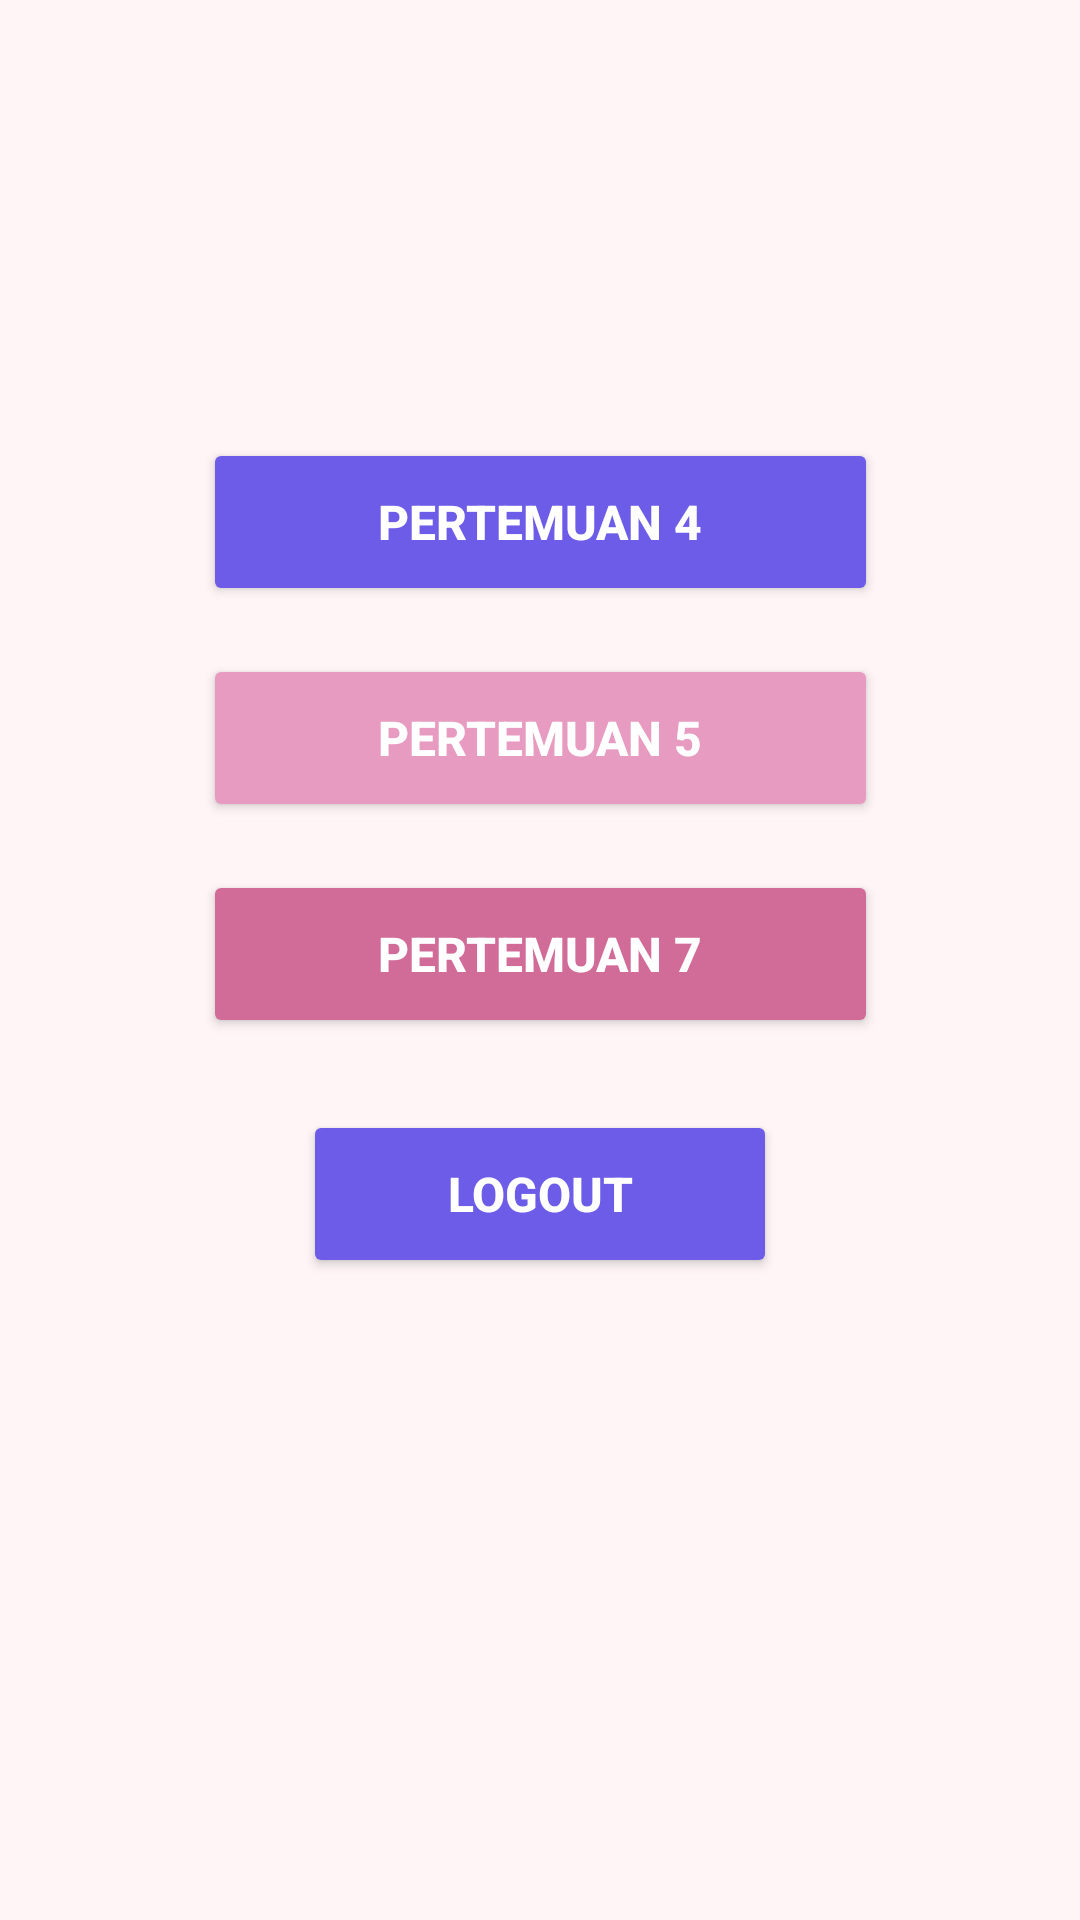

The Android layout XML behind this screen, and the referenced resources:
<!-- AndroidManifest.xml: application theme Theme.Najahtiemobile -->
<!-- res/layout/activity_main.xml -->
<?xml version="1.0" encoding="utf-8"?>
<androidx.constraintlayout.widget.ConstraintLayout
    xmlns:android="http://schemas.android.com/apk/res/android"
    xmlns:app="http://schemas.android.com/apk/res-auto"
    xmlns:tools="http://schemas.android.com/tools"
    android:id="@+id/main"
    android:layout_width="match_parent"
    android:layout_height="match_parent"
    android:background="#FFF5F6"
    tools:context=".MainActivity">

    
    <Button
        android:id="@+id/btnToFourth"
        android:layout_width="225dp"
        android:layout_height="56dp"
        android:backgroundTint="#6C5CE7"
        android:text="Pertemuan 4"
        android:textColor="#FFFFFF"
        android:textSize="16sp"
        android:textStyle="bold"
        app:cornerRadius="20dp"
        app:layout_constraintTop_toTopOf="parent"
        app:layout_constraintBottom_toBottomOf="parent"
        app:layout_constraintStart_toStartOf="parent"
        app:layout_constraintEnd_toEndOf="parent"
        app:layout_constraintVertical_bias="0.25" />

    
    <Button
        android:id="@+id/btnToFifth"
        android:layout_width="225dp"
        android:layout_height="56dp"
        android:layout_marginTop="16dp"
        android:text="Pertemuan 5"
        android:textColor="#FFFFFF"
        android:textSize="16sp"
        android:textStyle="bold"
        android:backgroundTint="#E89BC0"
        app:cornerRadius="20dp"
        app:layout_constraintTop_toBottomOf="@id/btnToFourth"
        app:layout_constraintStart_toStartOf="parent"
        app:layout_constraintEnd_toEndOf="parent" />

    
    <Button
        android:id="@+id/btnToSeventh"
        android:layout_width="225dp"
        android:layout_height="56dp"
        android:layout_marginTop="16dp"
        android:text="Pertemuan 7"
        android:textColor="#FFFFFF"
        android:textSize="16sp"
        android:textStyle="bold"
        android:backgroundTint="#D16B98"
        app:cornerRadius="20dp"
        app:layout_constraintTop_toBottomOf="@id/btnToFifth"
        app:layout_constraintStart_toStartOf="parent"
        app:layout_constraintEnd_toEndOf="parent" />

    
    <Button
        android:id="@+id/btnLogout"
        android:layout_width="158dp"
        android:layout_height="56dp"
        android:layout_marginTop="24dp"
        android:text="Logout"
        android:textColor="#FFFFFF"
        android:textSize="16sp"
        android:textStyle="bold"
        android:backgroundTint="#6C5CE7"
        app:cornerRadius="20dp"
        app:layout_constraintTop_toBottomOf="@id/btnToSeventh"
        app:layout_constraintStart_toStartOf="parent"
        app:layout_constraintEnd_toEndOf="parent" />

</androidx.constraintlayout.widget.ConstraintLayout>
<!-- resources referenced by this layout -->
<resources>
  <style name="Theme.Najahtiemobile" parent="Base.Theme.Najahtiemobile" />
  <style name="Base.Theme.Najahtiemobile" parent="Theme.Material3.DayNight.NoActionBar">
          
          
      </style>
</resources>
